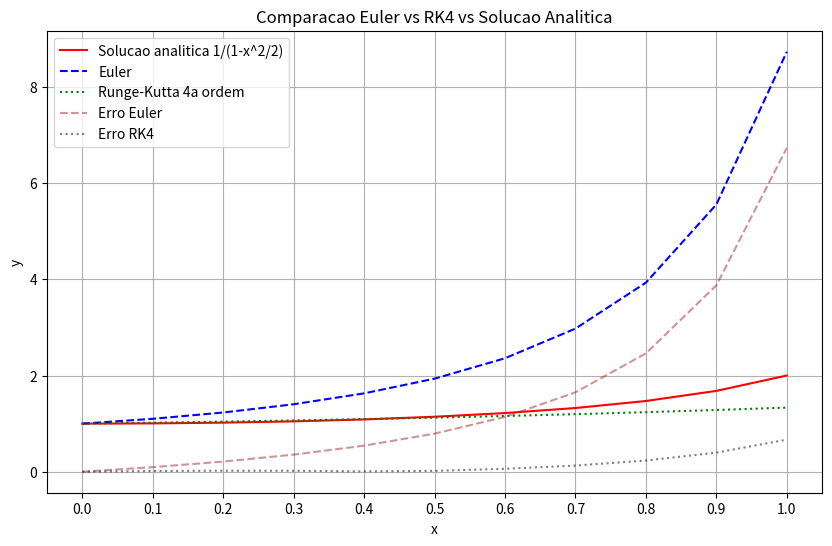

The matplotlib source for this figure:
# Metodo para resolver EDOs de 1a ordem separaveis

from scipy.integrate import solve_ivp
import numpy as np
import matplotlib.pyplot as plt

def y_analitica(x):
    return 1 / (1 - 0.5 * x**2)

# Definicao da EDO
def f(x,y):
    return x + y**2

# Metodo de Euler
def euler(f, y0, x):
    y=[y0]
    for i in range(1,len(x)):
        h=x[i]-x[i-1]
        y.append(y[-1] + h*f(x[i-1],y[-1]))
    return np.array(y)

# Metodo de Runge-Kutta de 4a ordem

def rk4(f, y0, x):
    y = [y0]
    for i in range(1, len(x)):
        h = x[i] - x[i-1]
        xi = x[i-1]
        yi = y[-1]
        k1 = f(xi, yi)
        k2 = f(xi + h/2, yi + h/2 * k1)
        k3 = f(xi + h/2, yi + h/2 * k2)
        k4 = f(xi + h, yi + h * k3)
        y.append(yi + (h/6) * (k1 + 2*k2 + 2*k3 + k4)/6)
    return np.array(y)

# Malha de x com passo fixo

h = 0.1
x = np.arange(0, 1+h, h)
y0 = 1

# Solucao

y_euler = euler(f, y0, x)

y_rk4 = rk4(f, y0, x)

y_exata = y_analitica(x)

# Plot

plt.figure(figsize=(10, 6))
plt.plot(x, y_exata, label='Solucao analitica 1/(1-x^2/2)', linestyle='-', color='red')
plt.plot(x, y_euler, label='Euler', linestyle ='--', color='blue')
plt.plot(x, y_rk4, label='Runge-Kutta 4a ordem', linestyle=':', color='green')
plt.plot(x, abs(y_euler - y_exata), label='Erro Euler', linestyle='--', color='brown', alpha=0.5)
plt.plot(x, abs(y_rk4 - y_exata), label='Erro RK4', linestyle=':', color='black', alpha=0.5)
plt.xticks(np.round(np.arange(0, 1.1, 0.1), 1))
plt.title('Comparacao Euler vs RK4 vs Solucao Analitica')
plt.xlabel('x')
plt.ylabel('y')
plt.legend()
plt.grid()
plt.show()
